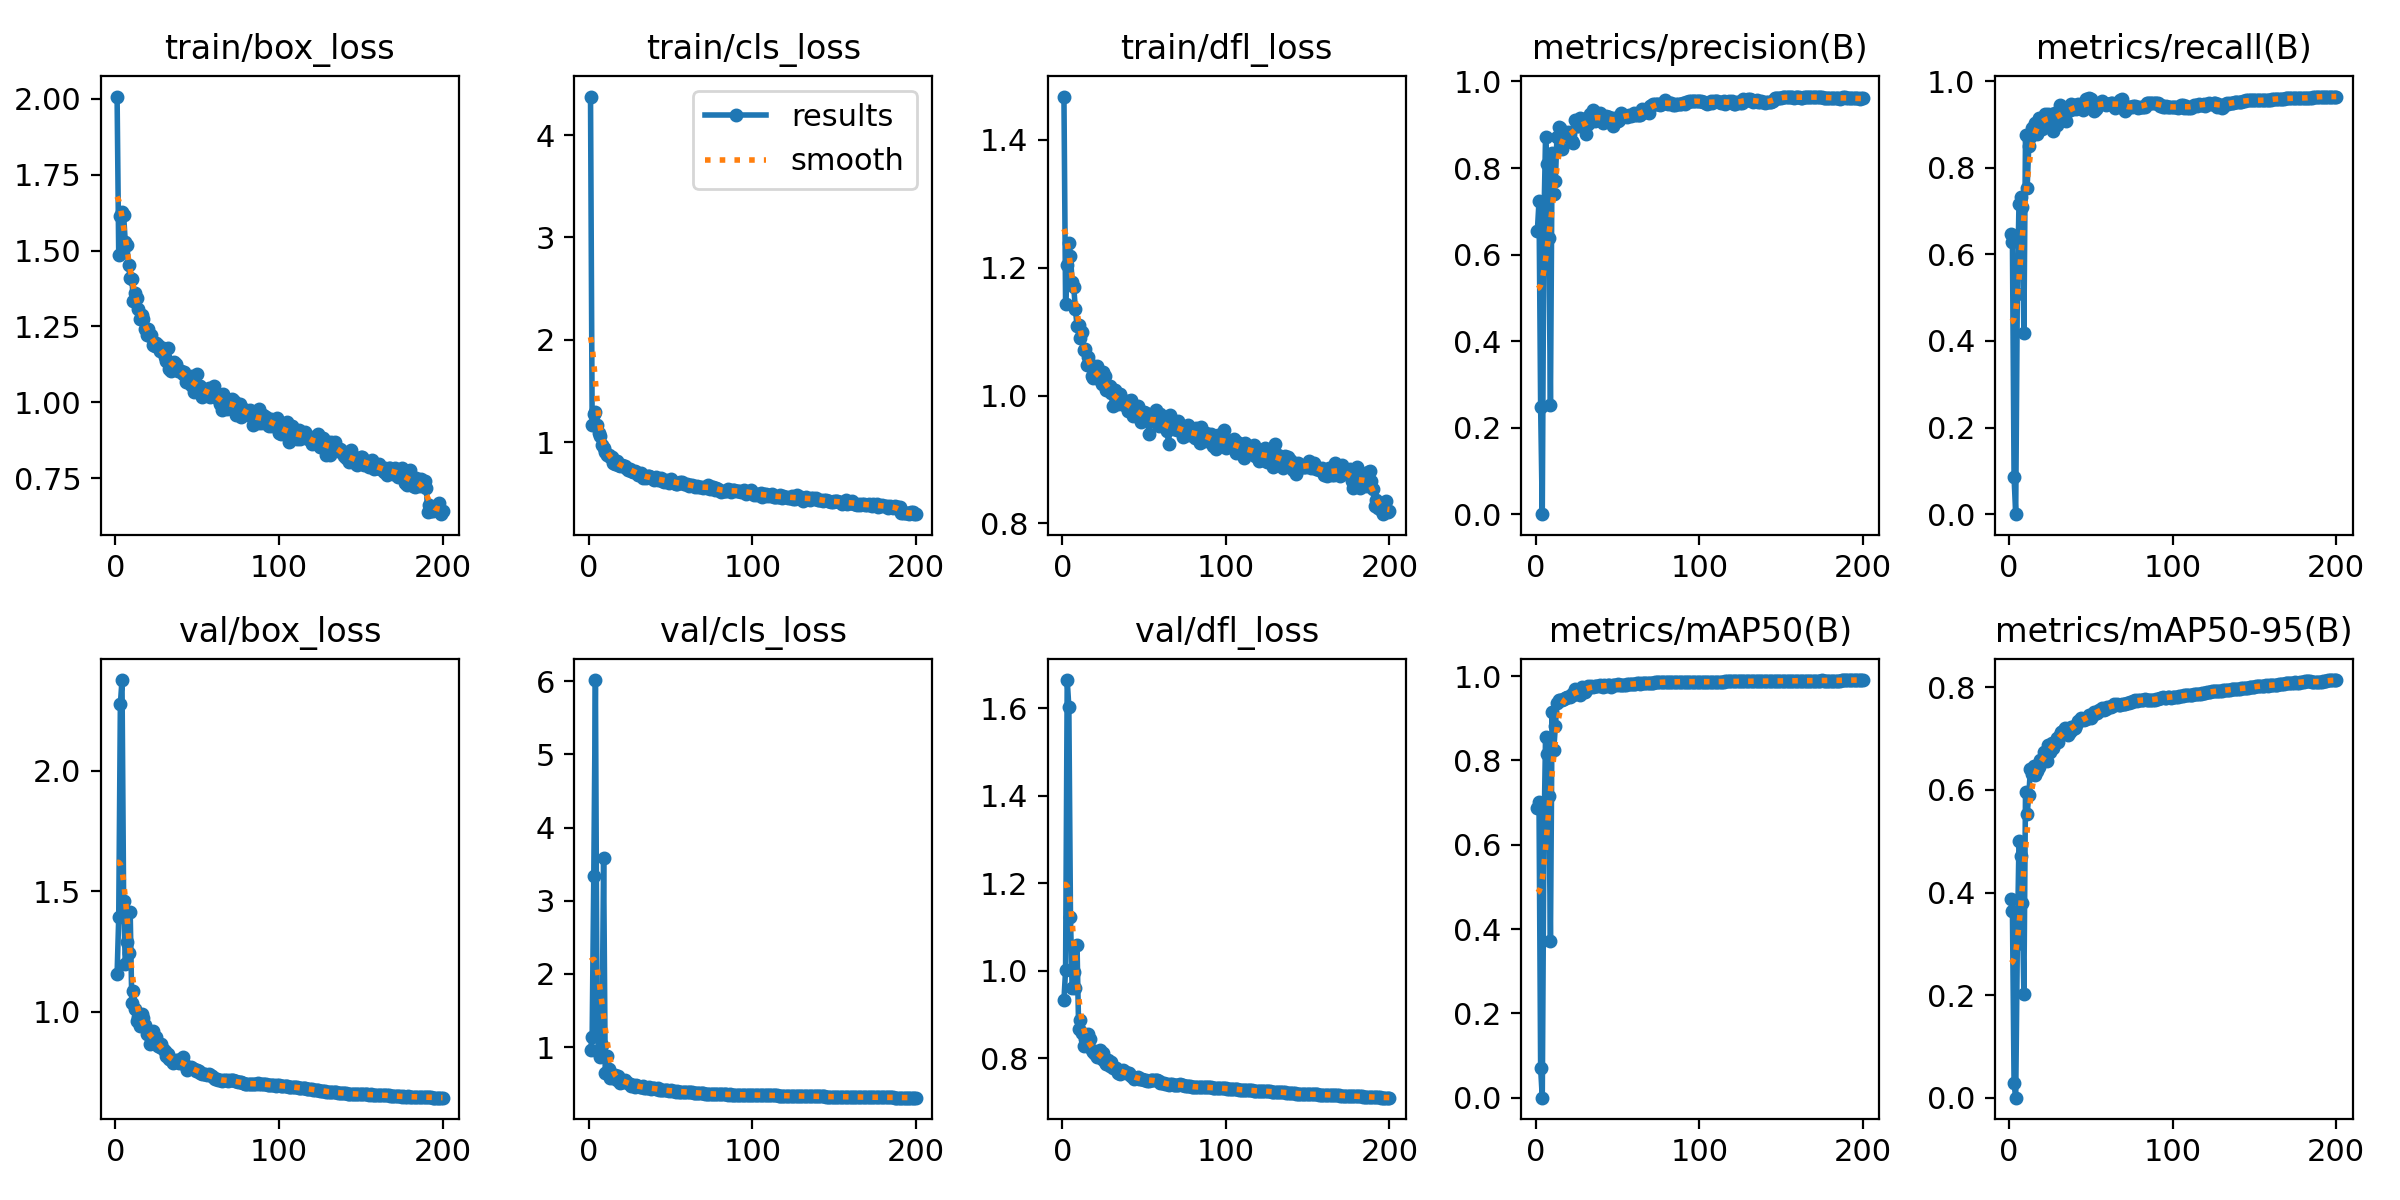

The table this chart was drawn from, first rows:
epoch, time, train/box_loss, train/cls_loss, train/dfl_loss, metrics/precision(B), metrics/recall(B), metrics/mAP50(B), metrics/mAP50-95(B), val/box_loss, val/cls_loss, val/dfl_loss, lr/pg0, lr/pg1, lr/pg2
1, 109.2, 2.008, 4.376, 1.468, 0.6548, 0.647, 0.6861, 0.3878, 1.156, 0.9606, 0.9329, 0.06771, 0.0009988, 0.0009988
2, 212.1, 1.487, 1.173, 1.144, 0.723, 0.6272, 0.7023, 0.3644, 1.392, 1.139, 1, 0.03536, 0.001989, 0.001989
3, 312.7, 1.615, 1.274, 1.205, 0.2475, 0.08602, 0.06992, 0.02799, 2.275, 3.342, 1.664, 0.003009, 0.002969, 0.002969
4, 411.5, 1.627, 1.297, 1.239, 0, 0, 0, 0, 2.375, 6.017, 1.603, 0.002955, 0.002955, 0.002955
5, 510.3, 1.616, 1.168, 1.219, 0.6771, 0.509, 0.6086, 0.2991, 1.459, 1.367, 1.122, 0.002941, 0.002941, 0.002941
6, 609.6, 1.529, 1.093, 1.178, 0.8713, 0.7157, 0.8557, 0.4997, 1.2, 0.9251, 0.96, 0.002926, 0.002926, 0.002926
7, 708.5, 1.519, 1.063, 1.169, 0.8098, 0.733, 0.8152, 0.4706, 1.289, 0.8618, 0.9976, 0.002911, 0.002911, 0.002911
8, 807.1, 1.452, 0.9757, 1.135, 0.6385, 0.709, 0.7153, 0.3805, 1.245, 1.031, 0.9602, 0.002896, 0.002896, 0.002896
9, 904.9, 1.41, 0.9455, 1.109, 0.2533, 0.4176, 0.3705, 0.2016, 1.416, 3.582, 1.057, 0.002881, 0.002881, 0.002881
10, 1003, 1.406, 0.9041, 1.11, 0.8349, 0.8746, 0.915, 0.5962, 1.035, 0.6483, 0.8656, 0.002866, 0.002866, 0.002866
11, 1101, 1.335, 0.8729, 1.09, 0.7408, 0.753, 0.8242, 0.5528, 1.086, 0.8802, 0.8859, 0.002851, 0.002851, 0.002851
12, 1200, 1.361, 0.8749, 1.1, 0.771, 0.8506, 0.8818, 0.5895, 1.01, 0.7049, 0.8574, 0.002837, 0.002837, 0.002837
13, 1299, 1.342, 0.8599, 1.071, 0.8725, 0.8709, 0.9369, 0.6404, 0.9613, 0.5742, 0.8264, 0.002822, 0.002822, 0.002822
14, 1399, 1.306, 0.8565, 1.073, 0.894, 0.8918, 0.9428, 0.6304, 0.9778, 0.609, 0.8428, 0.002807, 0.002807, 0.002807
15, 1498, 1.273, 0.7984, 1.047, 0.8925, 0.8923, 0.9434, 0.6471, 0.9399, 0.5748, 0.8299, 0.002792, 0.002792, 0.002792
16, 1598, 1.288, 0.7916, 1.061, 0.8441, 0.9025, 0.9422, 0.6298, 0.9917, 0.6133, 0.8549, 0.002777, 0.002777, 0.002777
17, 1697, 1.275, 0.8121, 1.049, 0.8807, 0.8781, 0.9456, 0.6372, 0.9748, 0.5517, 0.844, 0.002762, 0.002762, 0.002762
18, 1796, 1.242, 0.7732, 1.031, 0.8748, 0.9143, 0.947, 0.6443, 0.9461, 0.6016, 0.8174, 0.002748, 0.002748, 0.002748
19, 1895, 1.223, 0.7708, 1.028, 0.8795, 0.9086, 0.9493, 0.6582, 0.9077, 0.5132, 0.8144, 0.002733, 0.002733, 0.002733
20, 1993, 1.241, 0.7731, 1.033, 0.8825, 0.8886, 0.9512, 0.6583, 0.9123, 0.5364, 0.8081, 0.002718, 0.002718, 0.002718
21, 2091, 1.217, 0.7636, 1.046, 0.8787, 0.905, 0.9503, 0.6733, 0.8654, 0.5271, 0.8033, 0.002703, 0.002703, 0.002703
22, 2189, 1.22, 0.769, 1.035, 0.8614, 0.9229, 0.9576, 0.666, 0.8923, 0.5466, 0.8101, 0.002688, 0.002688, 0.002688
23, 2288, 1.19, 0.7451, 1.024, 0.8581, 0.921, 0.9538, 0.657, 0.9221, 0.5231, 0.8179, 0.002673, 0.002673, 0.002673
24, 2387, 1.186, 0.7306, 1.018, 0.91, 0.9245, 0.97, 0.6876, 0.8668, 0.5107, 0.7977, 0.002658, 0.002658, 0.002658
25, 2485, 1.195, 0.7406, 1.037, 0.896, 0.9107, 0.9609, 0.674, 0.894, 0.5024, 0.8111, 0.002644, 0.002644, 0.002644
26, 2584, 1.187, 0.7213, 1.03, 0.8973, 0.9237, 0.965, 0.6911, 0.857, 0.4734, 0.7916, 0.002629, 0.002629, 0.002629
27, 2683, 1.17, 0.71, 1.009, 0.9164, 0.8839, 0.9547, 0.6819, 0.8554, 0.4839, 0.7852, 0.002614, 0.002614, 0.002614
28, 2782, 1.178, 0.7204, 1.01, 0.8962, 0.9265, 0.9742, 0.6907, 0.867, 0.4618, 0.7963, 0.002599, 0.002599, 0.002599
29, 2881, 1.178, 0.7106, 1.016, 0.9125, 0.8977, 0.9656, 0.7005, 0.8452, 0.4821, 0.7815, 0.002584, 0.002584, 0.002584
30, 2981, 1.151, 0.6779, 1.004, 0.893, 0.912, 0.9629, 0.694, 0.838, 0.4672, 0.7906, 0.002569, 0.002569, 0.002569
31, 3079, 1.135, 0.6867, 0.9842, 0.8783, 0.9444, 0.9659, 0.708, 0.8147, 0.4583, 0.7767, 0.002554, 0.002554, 0.002554
32, 3179, 1.177, 0.7015, 1.009, 0.9021, 0.9265, 0.9754, 0.7127, 0.8264, 0.4562, 0.7767, 0.00254, 0.00254, 0.00254
33, 3277, 1.11, 0.6514, 0.9917, 0.9237, 0.9332, 0.9744, 0.7141, 0.804, 0.4686, 0.7779, 0.002525, 0.002525, 0.002525
34, 3375, 1.102, 0.6612, 0.9863, 0.9153, 0.929, 0.9768, 0.7206, 0.8002, 0.4378, 0.7667, 0.00251, 0.00251, 0.00251
35, 3474, 1.126, 0.6505, 1.002, 0.9341, 0.9086, 0.9738, 0.7188, 0.7863, 0.438, 0.7646, 0.002495, 0.002495, 0.002495
36, 3573, 1.134, 0.6684, 0.9898, 0.909, 0.9309, 0.9756, 0.707, 0.7944, 0.4447, 0.7688, 0.00248, 0.00248, 0.00248
37, 3671, 1.127, 0.6662, 0.9912, 0.9123, 0.9321, 0.9756, 0.7137, 0.7995, 0.4562, 0.7716, 0.002465, 0.002465, 0.002465
38, 3770, 1.102, 0.6566, 0.9848, 0.9232, 0.9474, 0.9755, 0.7224, 0.7988, 0.4326, 0.7696, 0.002451, 0.002451, 0.002451
39, 3868, 1.107, 0.6428, 0.992, 0.9263, 0.9355, 0.9777, 0.7185, 0.7892, 0.4365, 0.766, 0.002436, 0.002436, 0.002436
40, 3967, 1.102, 0.6297, 0.9756, 0.9091, 0.9444, 0.9757, 0.721, 0.7935, 0.4372, 0.7647, 0.002421, 0.002421, 0.002421
41, 4067, 1.093, 0.6558, 0.992, 0.9046, 0.9352, 0.9749, 0.7275, 0.8141, 0.434, 0.7653, 0.002406, 0.002406, 0.002406
42, 4166, 1.1, 0.6269, 0.9926, 0.9154, 0.9462, 0.9783, 0.7345, 0.7852, 0.4401, 0.7586, 0.002391, 0.002391, 0.002391
43, 4266, 1.065, 0.6449, 0.9685, 0.921, 0.9398, 0.9774, 0.7348, 0.7761, 0.4141, 0.7567, 0.002376, 0.002376, 0.002376
44, 4365, 1.085, 0.6497, 0.9747, 0.9189, 0.9391, 0.979, 0.7409, 0.7587, 0.413, 0.7522, 0.002361, 0.002361, 0.002361
45, 4464, 1.08, 0.619, 0.9777, 0.9188, 0.9325, 0.9781, 0.7385, 0.7675, 0.4108, 0.7544, 0.002347, 0.002347, 0.002347
46, 4563, 1.057, 0.6138, 0.9835, 0.9067, 0.948, 0.975, 0.7365, 0.7702, 0.4076, 0.7561, 0.002332, 0.002332, 0.002332
47, 4662, 1.088, 0.6283, 0.975, 0.8976, 0.9584, 0.9786, 0.739, 0.7674, 0.4103, 0.7527, 0.002317, 0.002317, 0.002317
48, 4760, 1.034, 0.6217, 0.9587, 0.9147, 0.9413, 0.9796, 0.7401, 0.7641, 0.412, 0.7522, 0.002302, 0.002302, 0.002302
49, 4859, 1.044, 0.6063, 0.9675, 0.9081, 0.9606, 0.9793, 0.746, 0.7554, 0.4038, 0.7514, 0.002287, 0.002287, 0.002287
50, 4957, 1.094, 0.6429, 0.9738, 0.9092, 0.9588, 0.981, 0.7411, 0.7583, 0.4113, 0.7505, 0.002272, 0.002272, 0.002272
51, 5056, 1.055, 0.6252, 0.9727, 0.9103, 0.9444, 0.9794, 0.7455, 0.7553, 0.4051, 0.75, 0.002257, 0.002257, 0.002257
52, 5155, 1.053, 0.5993, 0.9683, 0.9262, 0.9319, 0.9789, 0.752, 0.7475, 0.3948, 0.7467, 0.002243, 0.002243, 0.002243
53, 5254, 1.016, 0.5921, 0.9397, 0.9223, 0.9355, 0.9788, 0.7527, 0.7425, 0.3929, 0.7483, 0.002228, 0.002228, 0.002228
54, 5353, 1.034, 0.5966, 0.9616, 0.9227, 0.9408, 0.9781, 0.7505, 0.7409, 0.3962, 0.7498, 0.002213, 0.002213, 0.002213
55, 5453, 1.038, 0.6031, 0.9622, 0.92, 0.9479, 0.9797, 0.755, 0.7418, 0.3938, 0.7508, 0.002198, 0.002198, 0.002198
56, 5551, 1.027, 0.6103, 0.964, 0.9185, 0.9499, 0.9802, 0.7568, 0.7397, 0.3935, 0.7494, 0.002183, 0.002183, 0.002183
57, 5650, 1.046, 0.6129, 0.9767, 0.922, 0.9538, 0.9809, 0.7594, 0.7406, 0.3923, 0.7501, 0.002168, 0.002168, 0.002168
58, 5750, 1.017, 0.5874, 0.9576, 0.9193, 0.9498, 0.9802, 0.7562, 0.7369, 0.3926, 0.7488, 0.002154, 0.002154, 0.002154
59, 5849, 1.026, 0.593, 0.9526, 0.9234, 0.9444, 0.9807, 0.7575, 0.733, 0.3906, 0.7464, 0.002139, 0.002139, 0.002139
60, 5948, 1.054, 0.5932, 0.9706, 0.9263, 0.9465, 0.9812, 0.7619, 0.724, 0.3866, 0.7436, 0.002124, 0.002124, 0.002124
... 140 more rows
